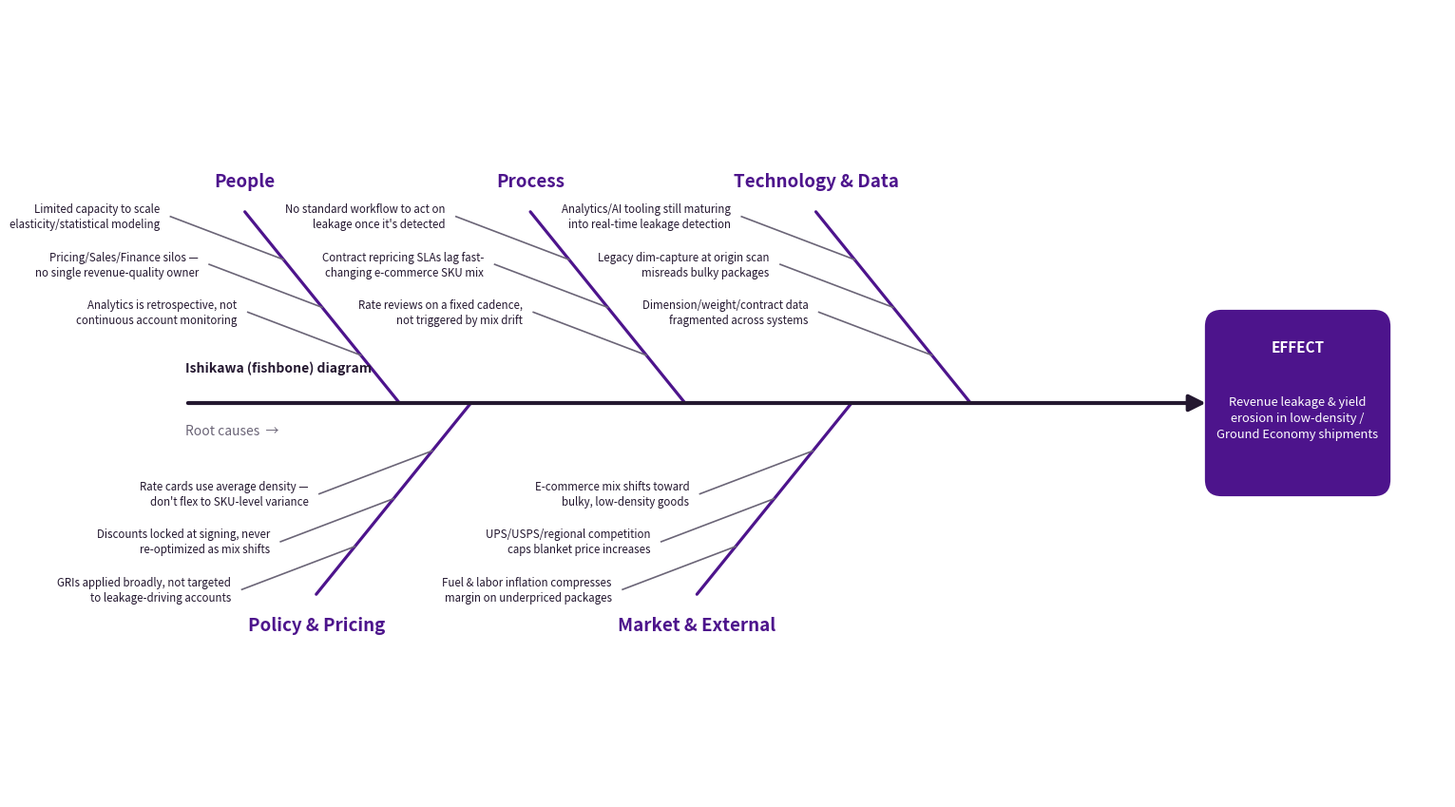

Generate this figure with matplotlib: (Note: this script raises an exception after producing the figure.)
"""Generate an Ishikawa (fishbone) diagram: root causes of revenue leakage /
yield erosion in FedEx's low-density e-commerce & Ground Economy segment."""
import matplotlib
matplotlib.use("Agg")
import matplotlib.pyplot as plt
import matplotlib.patches as mpatches
import textwrap

PURPLE = "#4D148C"
ORANGE = "#FF6600"
INK = "#241830"
MUTED = "#6b6577"
BG = "#FFFFFF"

fig, ax = plt.subplots(figsize=(15.5, 8.6), dpi=200)
fig.patch.set_facecolor(BG)
ax.set_facecolor(BG)
ax.set_xlim(0, 112)
ax.set_ylim(0, 66)
ax.axis("off")

spine_y = 33
spine_x0, spine_x1 = 6, 92
ax.annotate("", xy=(spine_x1, spine_y), xytext=(spine_x0, spine_y),
            arrowprops=dict(arrowstyle="-|>", color=INK, lw=3, mutation_scale=26))

head = mpatches.FancyBboxPatch((92, spine_y-7.5), 15, 15, boxstyle="round,pad=0.3,rounding_size=1.4",
                                linewidth=0, facecolor=PURPLE)
ax.add_patch(head)
ax.text(99.5, spine_y+4.3, "EFFECT", color="white", fontsize=11, fontweight="bold", ha="center", family="sans-serif")
ax.text(99.5, spine_y-1.2, "Revenue leakage & yield\nerosion in low-density /\nGround Economy shipments",
        color="white", fontsize=9.3, ha="center", va="center", family="sans-serif", linespacing=1.4)

causes = {
    "People": [
        "Analytics is retrospective, not\ncontinuous account monitoring",
        "Pricing/Sales/Finance silos —\nno single revenue-quality owner",
        "Limited capacity to scale\nelasticity/statistical modeling",
    ],
    "Process": [
        "Rate reviews on a fixed cadence,\nnot triggered by mix drift",
        "Contract repricing SLAs lag fast-\nchanging e-commerce SKU mix",
        "No standard workflow to act on\nleakage once it's detected",
    ],
    "Technology & Data": [
        "Dimension/weight/contract data\nfragmented across systems",
        "Legacy dim-capture at origin scan\nmisreads bulky packages",
        "Analytics/AI tooling still maturing\ninto real-time leakage detection",
    ],
    "Policy & Pricing": [
        "Rate cards use average density —\ndon't flex to SKU-level variance",
        "Discounts locked at signing, never\nre-optimized as mix shifts",
        "GRIs applied broadly, not targeted\nto leakage-driving accounts",
    ],
    "Market & External": [
        "E-commerce mix shifts toward\nbulky, low-density goods",
        "UPS/USPS/regional competition\ncaps blanket price increases",
        "Fuel & labor inflation compresses\nmargin on underpriced packages",
    ],
}

top_keys = ["People", "Process", "Technology & Data"]
bot_keys = ["Policy & Pricing", "Market & External"]
top_anchors = [24, 48, 72]
bot_anchors = [30, 62]

def draw_branch(cat, items, anchor_x, side, bone_len=16, bone_dx=13):
    """side=+1 above spine, -1 below. Bone runs diagonally from the spine
    up/down-and-left to the category label."""
    tip_x, tip_y = anchor_x - bone_dx, spine_y + side*bone_len
    ax.plot([anchor_x, tip_x], [spine_y, tip_y], color=PURPLE, lw=2.3, solid_capstyle="round")

    label_y = tip_y + side*2.6
    ax.text(tip_x, label_y, cat, color=PURPLE, fontsize=13.5, fontweight="bold",
            ha="center", va="center", family="sans-serif")

    n_items = len(items)
    for i, item in enumerate(items):
        frac = (i+1) / (n_items+1)
        px = anchor_x + (tip_x - anchor_x) * frac
        py = spine_y + (tip_y - spine_y) * frac
        tick_dx, tick_dy = -9.5, side*3.6
        qx, qy = px + tick_dx, py + tick_dy
        ax.plot([px, qx], [py, qy], color=MUTED, lw=1.2)
        ax.text(qx - 0.9, qy, item, color=INK, fontsize=8.3, ha="right", va="center",
                family="sans-serif", linespacing=1.3)

for x, key in zip(top_anchors, top_keys):
    draw_branch(key, causes[key], x, 1)
for x, key in zip(bot_anchors, bot_keys):
    draw_branch(key, causes[key], x, -1)

ax.text(spine_x0, spine_y-2.6, "Root causes  →", color=MUTED, fontsize=10, style="italic", family="sans-serif")
ax.text(spine_x0, spine_y+2.6, "Ishikawa (fishbone) diagram", color=INK, fontsize=10, fontweight="bold", family="sans-serif")

plt.tight_layout()
plt.savefig("/home/claude/fedex_poc/output/fishbone.png", dpi=200, bbox_inches="tight", facecolor=BG)
print("saved fishbone.png")
